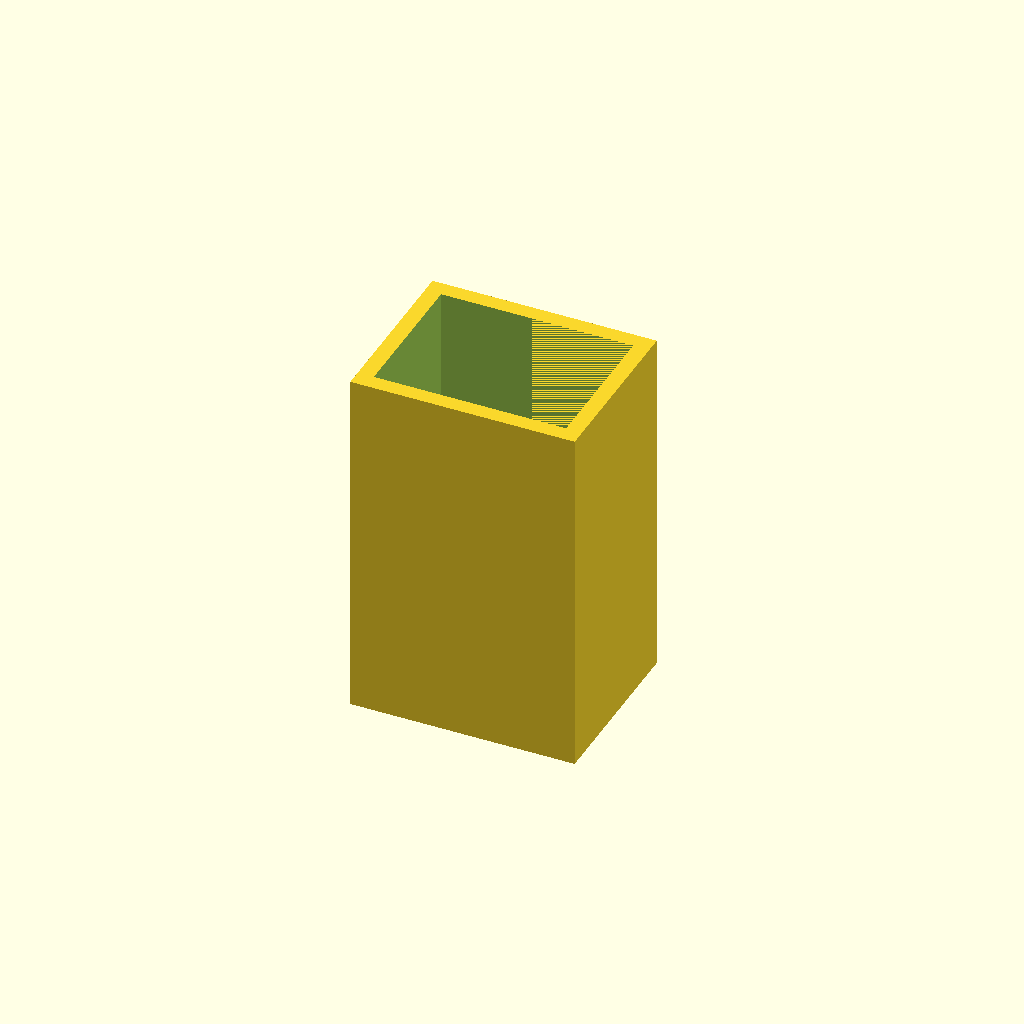
Cell 1: rendered with the file's own defaults.
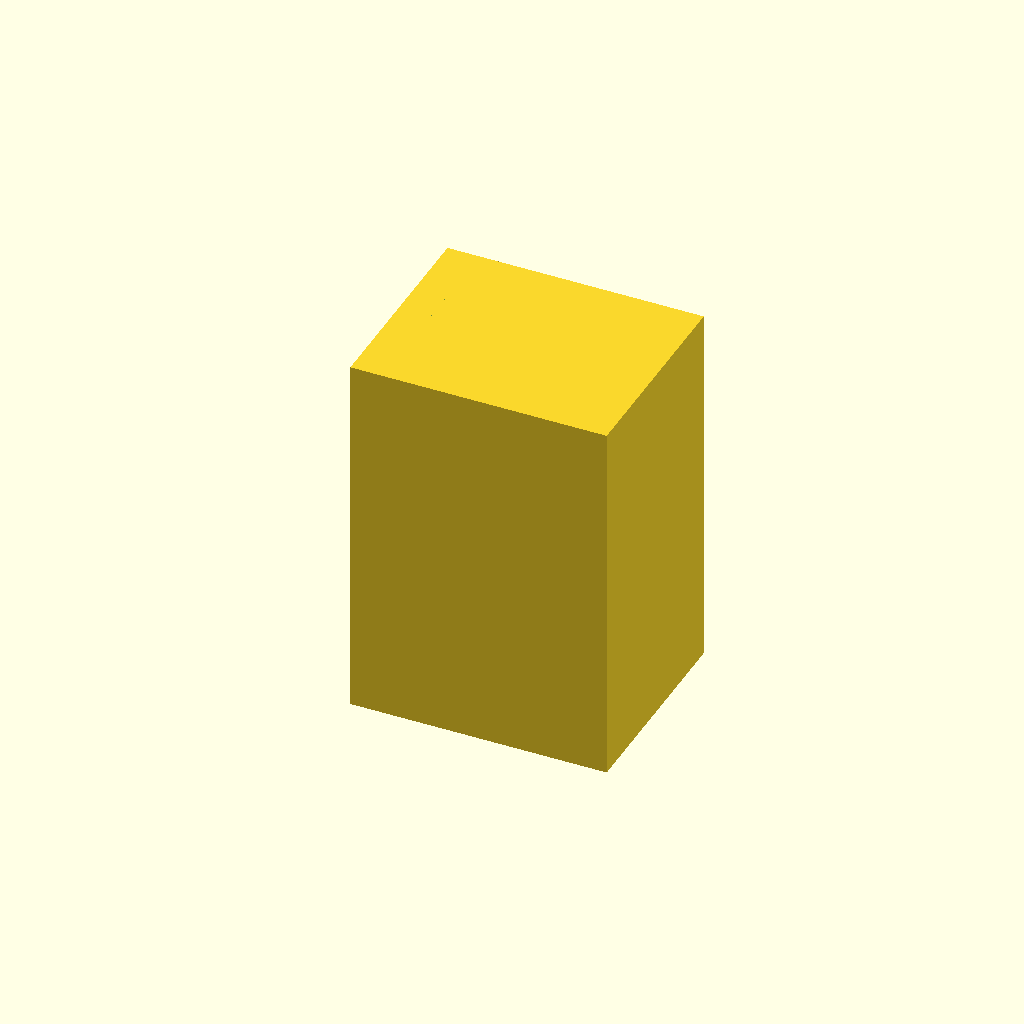
Cell 2: the same model with wallThickness = 8.
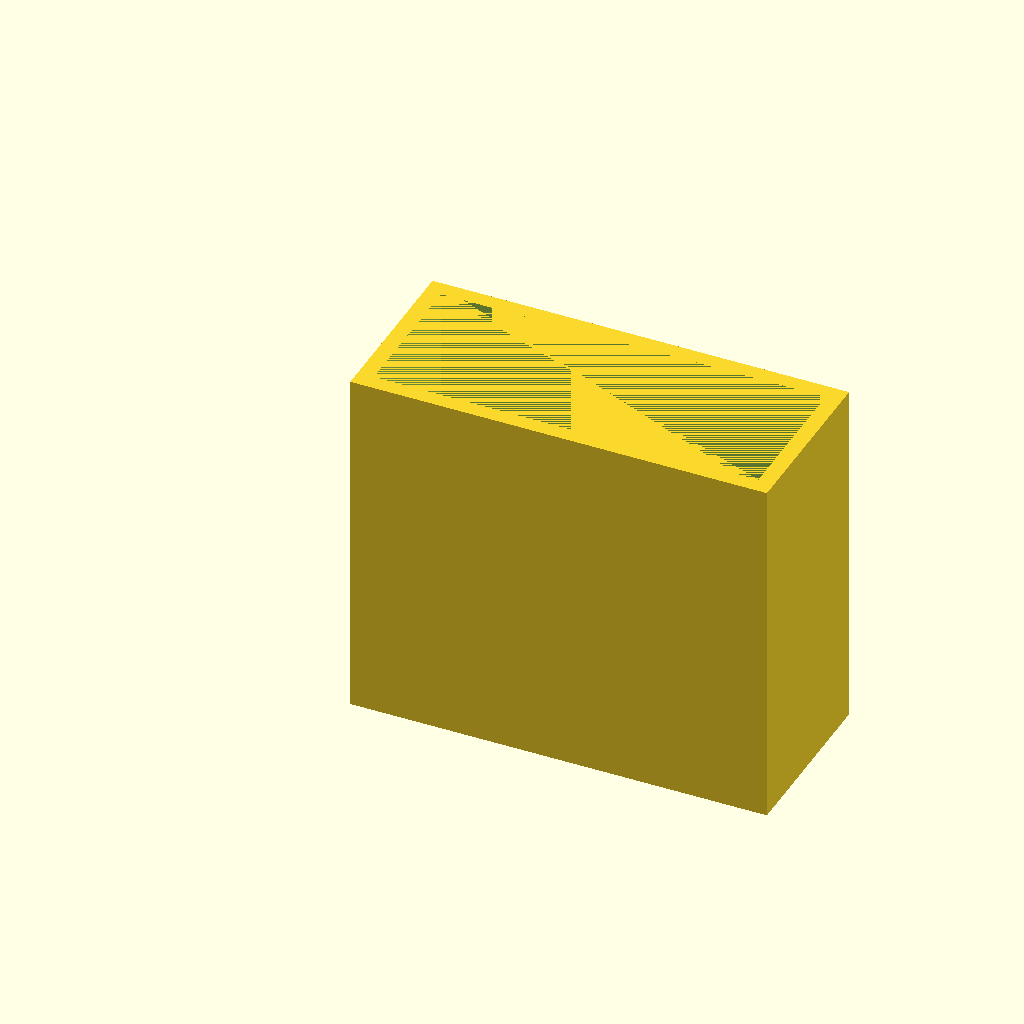
Cell 3: the same model with insideX = 96.
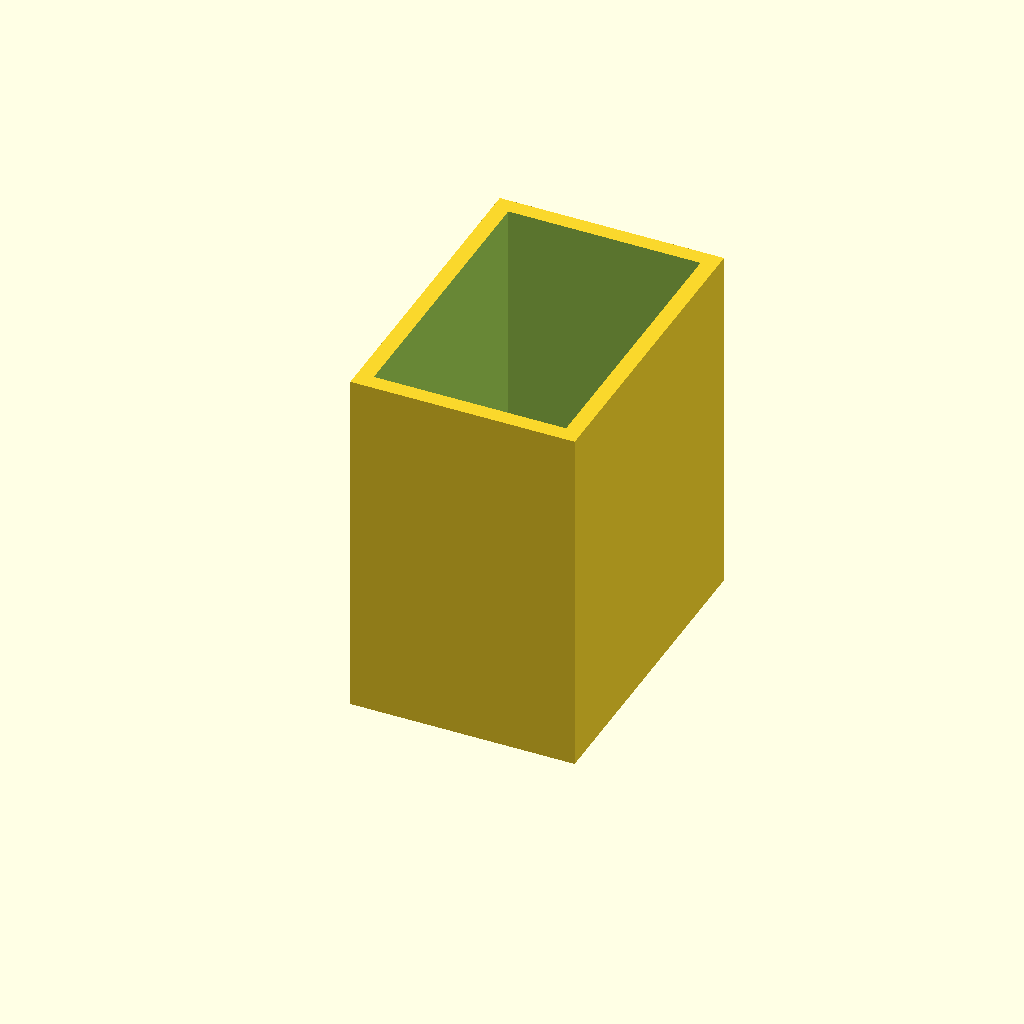
Cell 4: insideY = 72 (everything else at default).
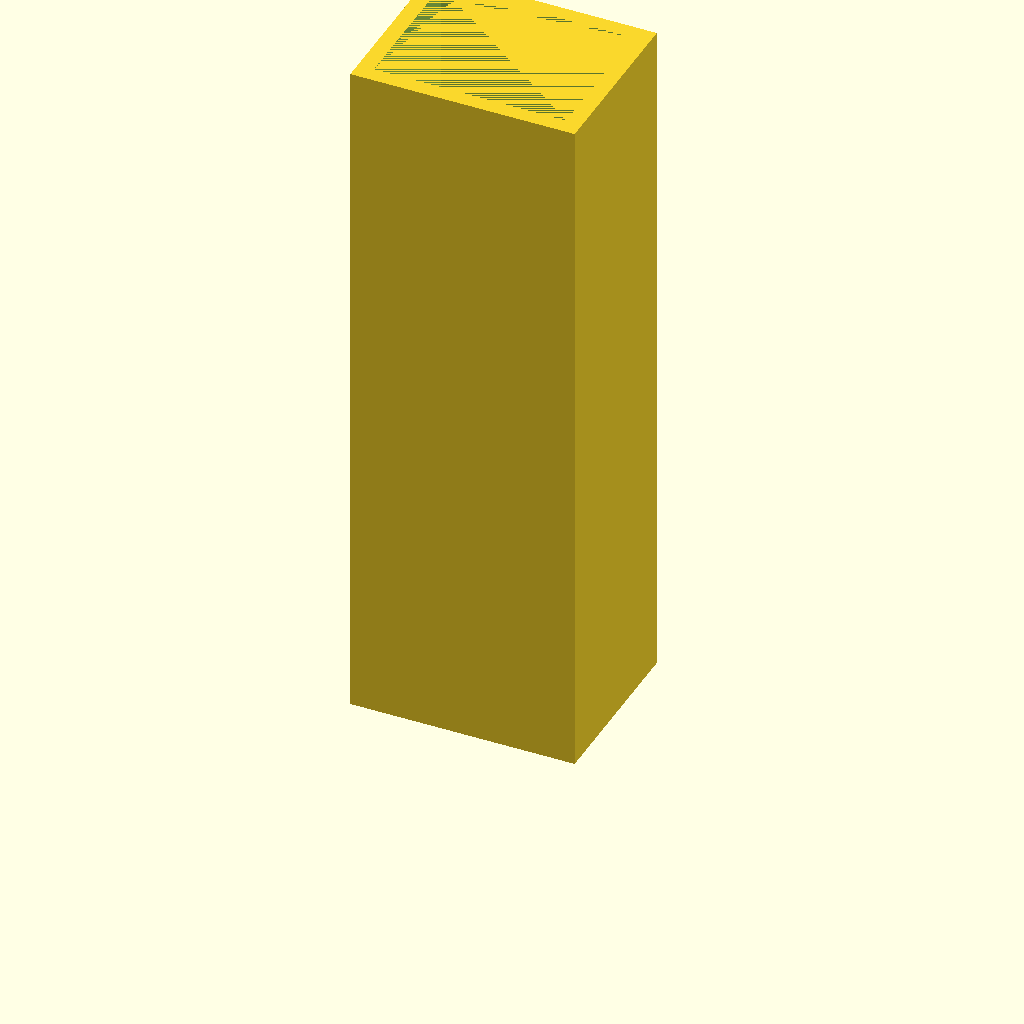
Cell 5: insideZ = 170 (everything else at default).
All cells are drawn from one camera (rotation 55°, 0°, 25°, orthographic, colour scheme Cornfield), so only the parameter changes between them.
The OpenSCAD source (inputs/thingiverse/thing-2349864/files/Box_with_Holder.scad):
wallThickness = 4;

insideX = 48;
insideY = 36;
insideZ = 85;
inside = [insideX, insideY, insideZ];

outsideX = insideX + (wallThickness * 2);
outsideY = insideY + (wallThickness * 2);
outsideZ = insideZ + wallThickness;
outside = [outsideX, outsideY, outsideZ];

smallInsideX = 10;
smallInsideY = 5;
smallInsideZ = 31;
smallInside = [smallInsideX, smallInsideY, smallInsideZ];

smallOutsideX = smallInsideX + (wallThickness * 2);
smallOutsideY = smallInsideY + (wallThickness * 2);
smallOutsideZ = smallInsideZ + wallThickness;
smallOutside = [smallOutsideX, smallOutsideY, smallOutsideZ];

brushTranslation = [
  (outsideX - smallOutsideX)/2,
  (outsideY - wallThickness),
  0
];

union() {
    difference() {
        cube(outside);
        translate([wallThickness, wallThickness, wallThickness]) {
            cube(inside);
        }
    }
    translate(brushTranslation) {
        difference() {
            cube(smallOutside);
            translate([wallThickness,wallThickness, wallThickness]) {
                cube(smallInside);
            }
        }
    }
}
Customizer parameters (derived from the source; name, type, default, range or options):
wallThickness: number, default 4
insideX: number, default 48
insideY: number, default 36
insideZ: number, default 85
smallInsideX: number, default 10
smallInsideY: number, default 5
smallInsideZ: number, default 31
